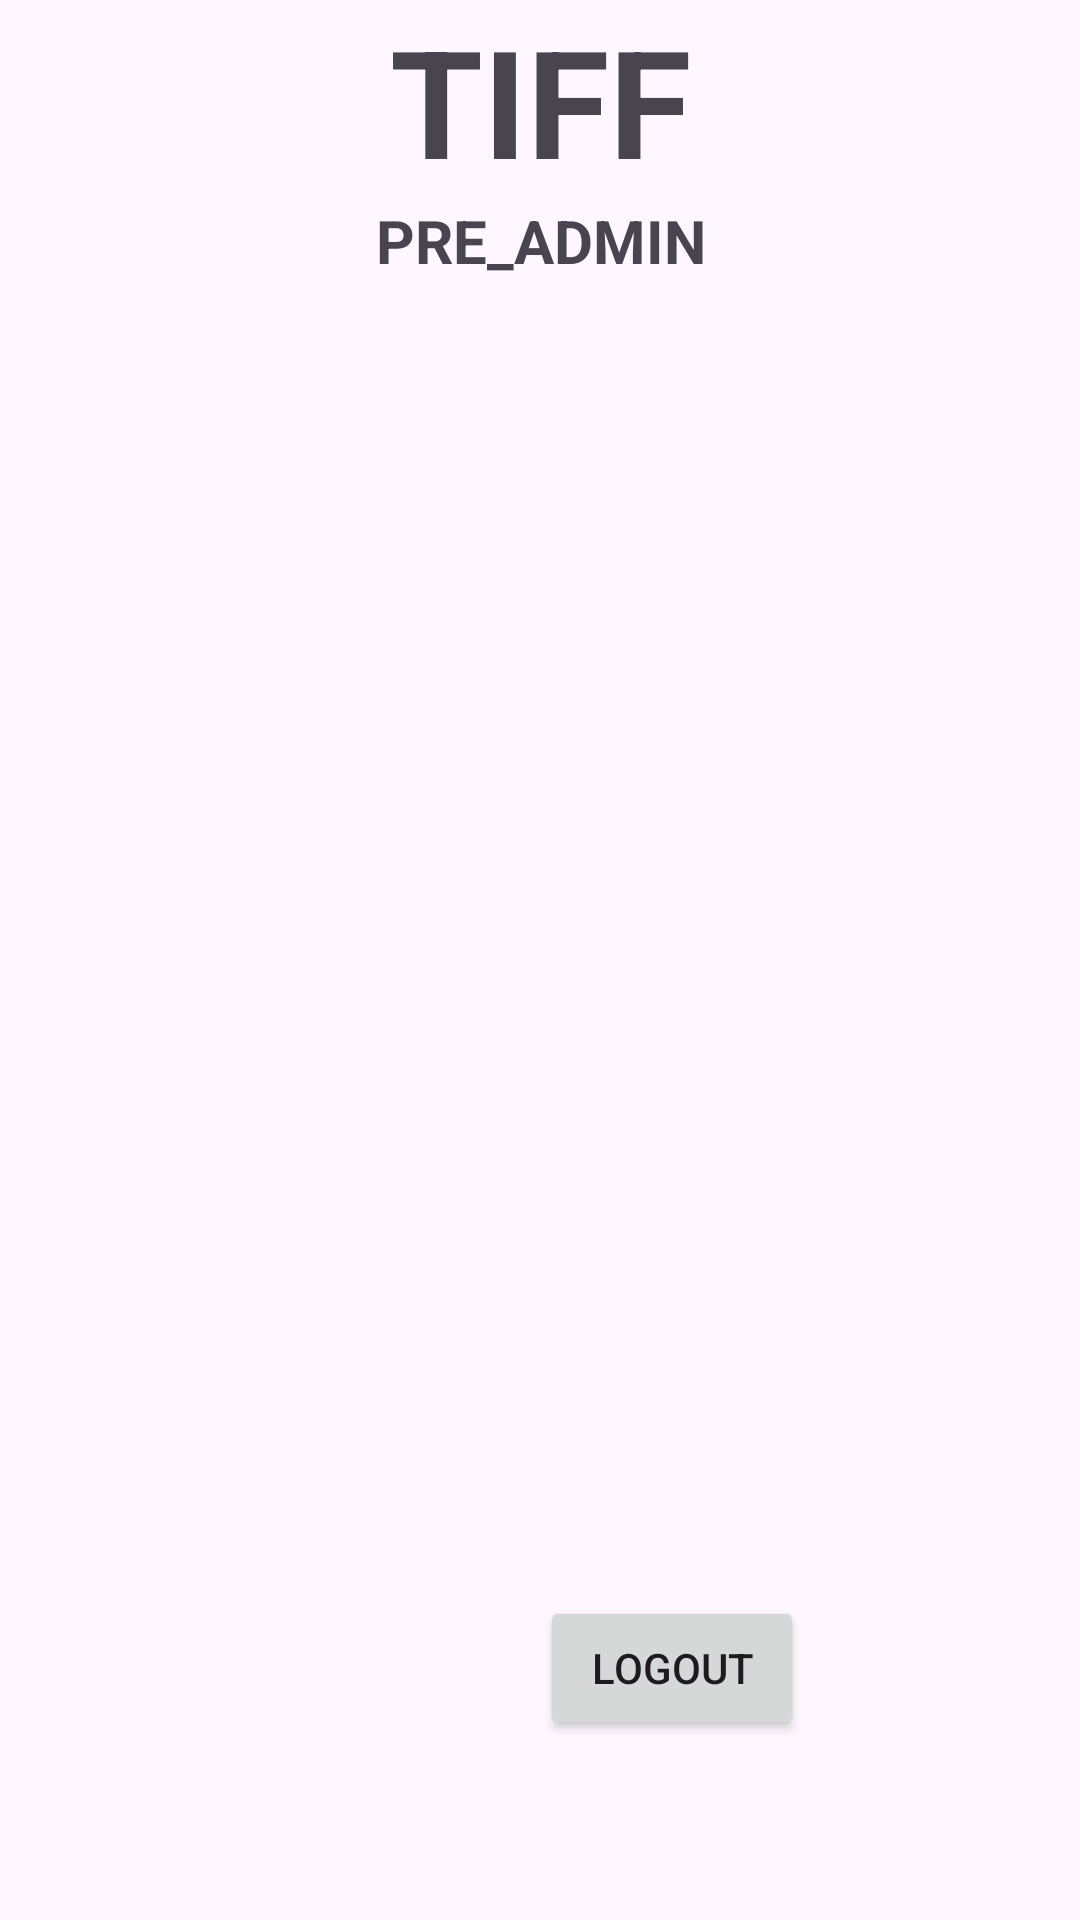

Layout XML and referenced resources for this Android screen:
<!-- AndroidManifest.xml: application theme Theme.Tiff -->
<!-- res/layout/activity_admin2.xml -->
<?xml version="1.0" encoding="utf-8"?>
<RelativeLayout xmlns:android="http://schemas.android.com/apk/res/android"
    xmlns:app="http://schemas.android.com/apk/res-auto"
    xmlns:tools="http://schemas.android.com/tools"
    android:layout_width="match_parent"
    android:layout_height="match_parent"
    tools:context=".Admin2">

    <androidx.constraintlayout.widget.ConstraintLayout
        android:layout_width="match_parent"
        android:layout_height="wrap_content">

        <TextView
            android:id="@+id/textView2"
            android:layout_width="wrap_content"
            android:layout_height="wrap_content"
            android:layout_alignParentTop="true"
            android:layout_centerHorizontal="true"
            android:text="TIFF"
            android:textSize="50sp"
            android:textStyle="bold"
            app:layout_constraintEnd_toEndOf="parent"
            app:layout_constraintStart_toStartOf="parent" />

        <TextView
            android:layout_width="wrap_content"
            android:layout_height="wrap_content"
            android:text="PRE_ADMIN"
            android:textSize="20sp"
            android:textStyle="bold"
            app:layout_constraintEnd_toEndOf="@+id/textView2"
            app:layout_constraintStart_toStartOf="@+id/textView2"
            app:layout_constraintTop_toBottomOf="@+id/textView2" />

    </androidx.constraintlayout.widget.ConstraintLayout>

    <Button
        android:id="@+id/logoutPreAdminBtn"
        android:text="LOGOUT"
        android:layout_width="wrap_content"
        android:layout_height="wrap_content"
        android:layout_alignParentStart="true"
        android:layout_alignParentBottom="true"
        android:layout_marginStart="180dp"
        android:layout_marginBottom="60dp" />

</RelativeLayout>
<!-- resources referenced by this layout -->
<resources>
  <style name="Theme.Tiff" parent="Base.Theme.Tiff" />
  <style name="Base.Theme.Tiff" parent="Theme.Material3.DayNight.NoActionBar">
          
          
      </style>
</resources>
